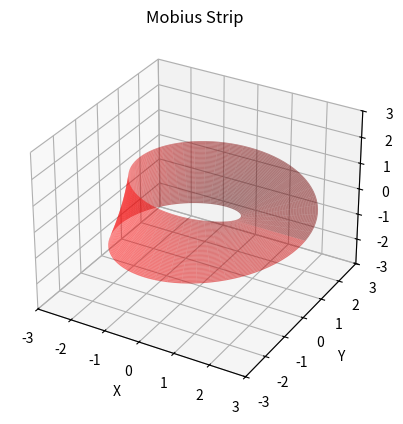

Source code (Python):
import numpy as np
import matplotlib.pyplot as plt
from mpl_toolkits.mplot3d import Axes3D
 
#parameter
R = 2
 
#mobius strip
u = np.linspace(0, 2*np.pi, 100)
v = np.linspace(-1, 1, 100)
u, v = np.meshgrid(u, v)
x = (R + v*np.cos(u/2)) * np.cos(u)
y = (R + v*np.cos(u/2)) * np.sin(u)
z = v * np.sin(u/2)
 

fig = plt.figure()
ax = fig.add_subplot(111, projection='3d')
 

ax.plot_surface(x, y, z, alpha=0.5, color='red')

 
ax.set_xlabel('X')
ax.set_ylabel('Y')
ax.set_zlabel('Z')
ax.set_title('Mobius Strip')
 

ax.set_xlim([-3, 3])
ax.set_ylim([-3, 3])
ax.set_zlim([-3, 3])
 

plt.show()
